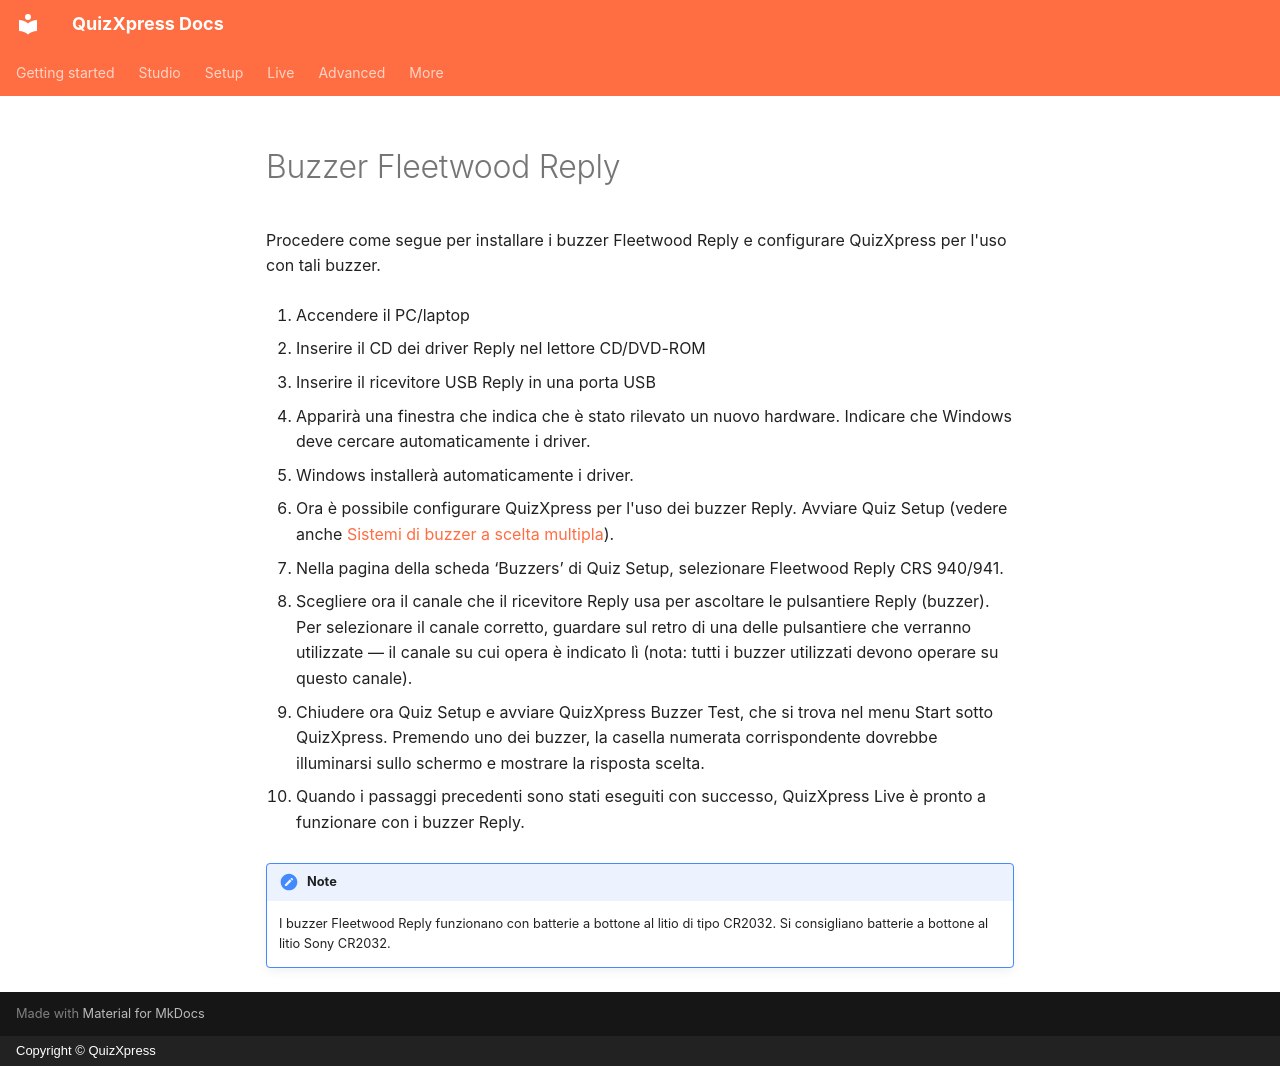

repository: gameshowcrew/quizxpress-docs · page: hardware-installation/fleetwood-reply-buzzers.it/index.html · generator: mkdocs · copyright: Copyright © QuizXpress

# Buzzer Fleetwood Reply

Procedere come segue per installare i buzzer Fleetwood Reply e configurare QuizXpress per l'uso con tali buzzer.

1.  Accendere il PC/laptop

2.  Inserire il CD dei driver Reply nel lettore CD/DVD-ROM

3.  Inserire il ricevitore USB Reply in una porta USB

4.  Apparirà una finestra che indica che è stato rilevato un nuovo hardware. Indicare che Windows deve cercare automaticamente i driver.

5.  Windows installerà automaticamente i driver.

6.  Ora è possibile configurare QuizXpress per l'uso dei buzzer Reply. Avviare Quiz Setup (vedere anche [Sistemi di buzzer a scelta multipla](../setup/configuring-your-hardware-the-buzzers-tab-page.md#sistemi-di-buzzer-a-scelta-multipla)).

7.  Nella pagina della scheda ‘Buzzers’ di Quiz Setup, selezionare Fleetwood Reply CRS 940/941.

8.  Scegliere ora il canale che il ricevitore Reply usa per ascoltare le pulsantiere Reply (buzzer). Per selezionare il canale corretto, guardare sul retro di una delle pulsantiere che verranno utilizzate — il canale su cui opera è indicato lì (nota: tutti i buzzer utilizzati devono operare su questo canale).

9.  Chiudere ora Quiz Setup e avviare QuizXpress Buzzer Test, che si trova nel menu Start sotto QuizXpress. Premendo uno dei buzzer, la casella numerata corrispondente dovrebbe illuminarsi sullo schermo e mostrare la risposta scelta.

10. Quando i passaggi precedenti sono stati eseguiti con successo, QuizXpress Live è pronto a funzionare con i buzzer Reply.

!!! note

    I buzzer Fleetwood Reply funzionano con batterie a bottone al litio di tipo CR2032. Si consigliano batterie a bottone al litio Sony CR2032.
